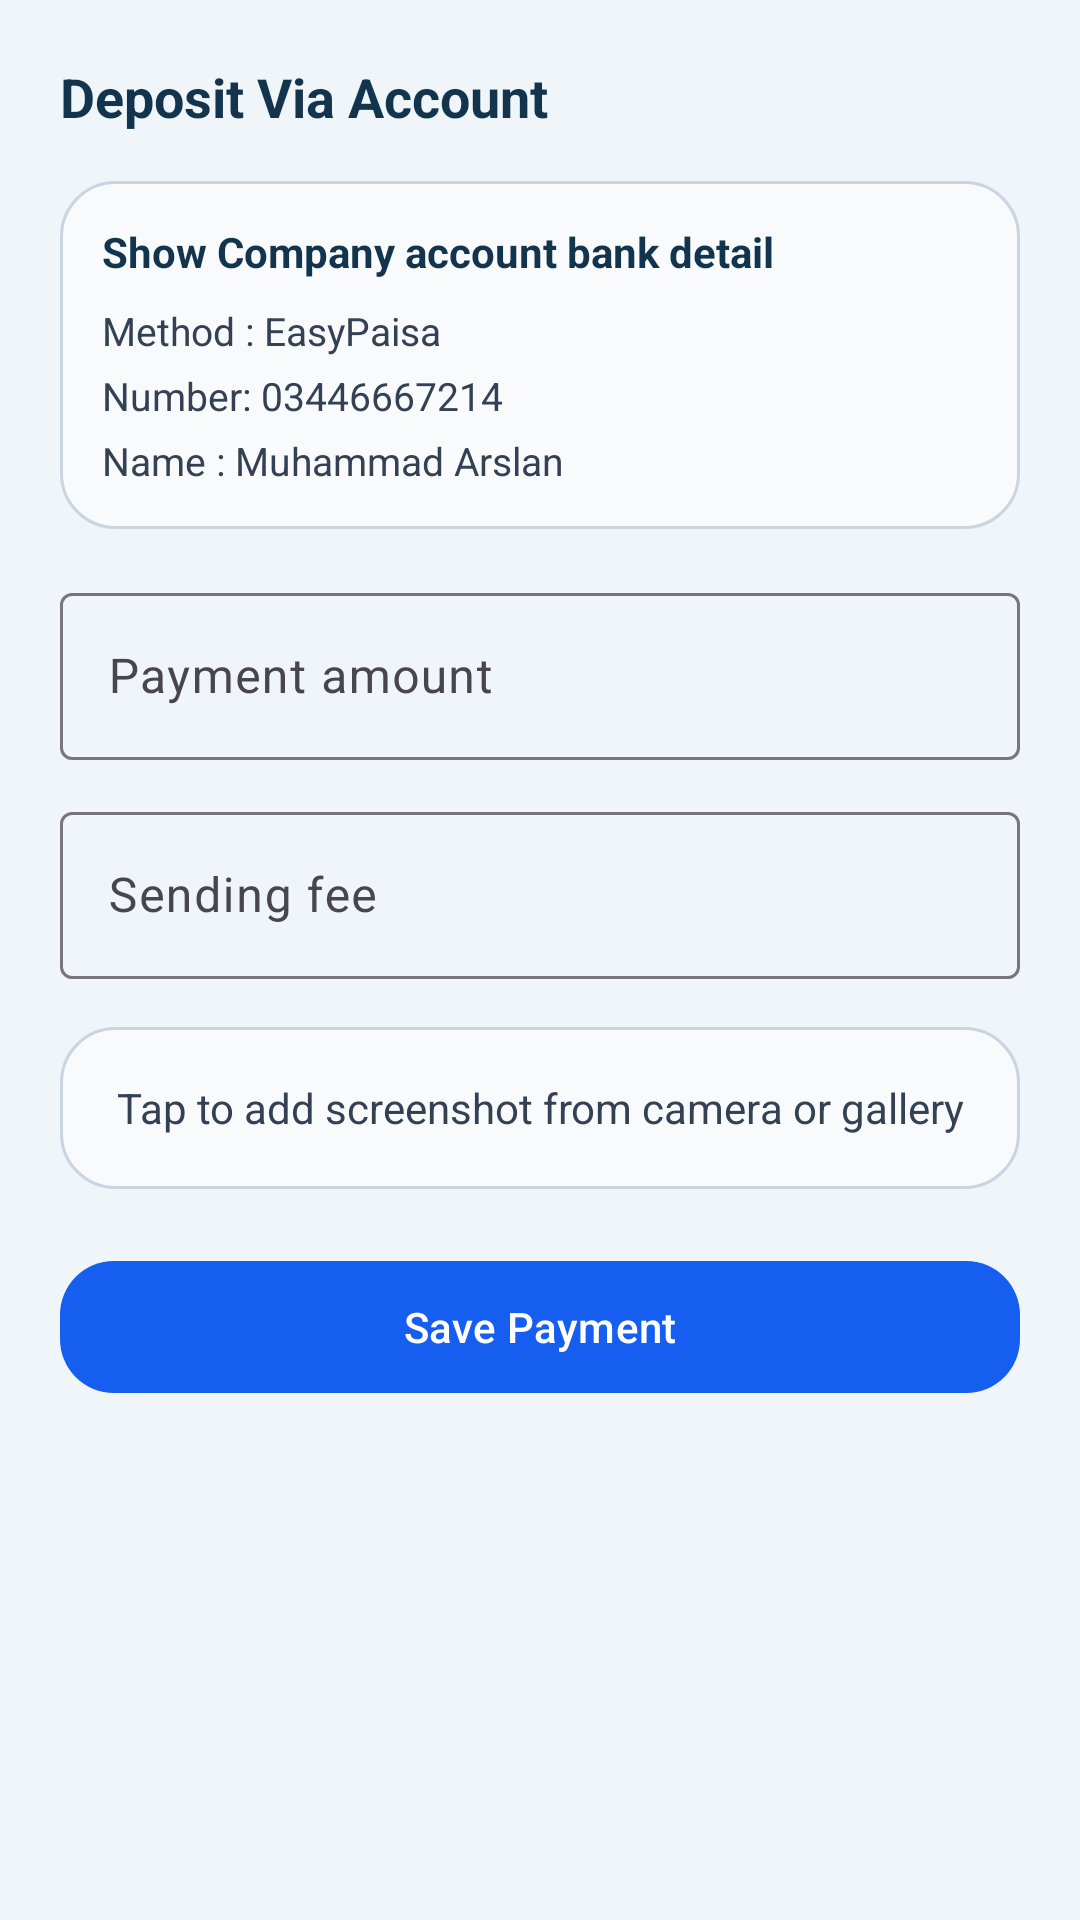

Write the Android layout XML for this screen, with the resource values it uses.
<!-- AndroidManifest.xml: application theme Theme.IshaqCargo -->
<!-- res/layout/dialog_payment_account.xml -->
<?xml version="1.0" encoding="utf-8"?>
<FrameLayout xmlns:android="http://schemas.android.com/apk/res/android"
    xmlns:app="http://schemas.android.com/apk/res-auto"
    android:layout_width="match_parent"
    android:layout_height="wrap_content">

    <ScrollView
        android:id="@+id/accountFormContent"
        android:layout_width="match_parent"
        android:layout_height="wrap_content"
        android:fillViewport="true">

        <LinearLayout
            android:layout_width="match_parent"
            android:layout_height="wrap_content"
            android:orientation="vertical"
            android:padding="20dp">

    <TextView
        android:layout_width="wrap_content"
        android:layout_height="wrap_content"
        android:text="@string/payment_deposit_account"
        android:textColor="@color/section_title"
        android:textSize="18sp"
        android:textStyle="bold" />

    <LinearLayout
        android:layout_width="match_parent"
        android:layout_height="wrap_content"
        android:layout_marginTop="16dp"
        android:background="@drawable/bg_upload_hint"
        android:orientation="vertical"
        android:padding="14dp">

        <TextView
            android:layout_width="wrap_content"
            android:layout_height="wrap_content"
            android:text="@string/payment_company_account_title"
            android:textColor="@color/section_title"
            android:textSize="14sp"
            android:textStyle="bold" />

        <TextView
            android:layout_width="wrap_content"
            android:layout_height="wrap_content"
            android:layout_marginTop="8dp"
            android:text="@string/payment_company_account_method"
            android:textColor="@color/section_body"
            android:textSize="13sp" />

        <TextView
            android:layout_width="wrap_content"
            android:layout_height="wrap_content"
            android:layout_marginTop="4dp"
            android:text="@string/payment_company_account_number"
            android:textColor="@color/section_body"
            android:textSize="13sp" />

        <TextView
            android:layout_width="wrap_content"
            android:layout_height="wrap_content"
            android:layout_marginTop="4dp"
            android:text="@string/payment_company_account_name"
            android:textColor="@color/section_body"
            android:textSize="13sp" />
    </LinearLayout>

    <com.google.android.material.textfield.TextInputLayout
        android:layout_width="match_parent"
        android:layout_height="wrap_content"
        android:layout_marginTop="16dp">

        <com.google.android.material.textfield.TextInputEditText
            android:id="@+id/accountAmountInput"
            android:layout_width="match_parent"
            android:layout_height="wrap_content"
            android:hint="@string/payment_amount"
            android:inputType="numberDecimal" />
    </com.google.android.material.textfield.TextInputLayout>

    <com.google.android.material.textfield.TextInputLayout
        android:layout_width="match_parent"
        android:layout_height="wrap_content"
        android:layout_marginTop="12dp">

        <com.google.android.material.textfield.TextInputEditText
            android:id="@+id/accountFeeInput"
            android:layout_width="match_parent"
            android:layout_height="wrap_content"
            android:hint="@string/payment_sending_fee"
            android:inputType="numberDecimal" />
    </com.google.android.material.textfield.TextInputLayout>

    <TextView
        android:id="@+id/uploadHint"
        android:layout_width="match_parent"
        android:layout_height="wrap_content"
        android:layout_marginTop="16dp"
        android:background="@drawable/bg_upload_hint"
        android:gravity="center"
        android:minHeight="54dp"
        android:padding="12dp"
        android:text="@string/payment_add_screenshot_picker"
        android:textColor="@color/section_body" />

    <ImageView
        android:id="@+id/screenshotPreview"
        android:layout_width="match_parent"
        android:layout_height="220dp"
        android:layout_marginTop="12dp"
        android:background="@color/image_placeholder"
        android:scaleType="centerCrop"
        android:visibility="gone" />

    <com.google.android.material.button.MaterialButton
        android:id="@+id/accountSubmitButton"
        android:layout_width="match_parent"
        android:layout_height="52dp"
        android:layout_marginTop="20dp"
        android:text="@string/save_payment_submission"
        android:textAllCaps="false"
        android:textColor="@color/white"
        app:backgroundTint="@color/button_primary"
        app:cornerRadius="18dp"
        app:elevation="0dp" />

        </LinearLayout>

    </ScrollView>

    <LinearLayout
        android:id="@+id/accountSavingState"
        android:layout_width="wrap_content"
        android:layout_height="wrap_content"
        android:layout_gravity="center"
        android:background="@drawable/bg_upload_hint"
        android:gravity="center"
        android:orientation="horizontal"
        android:padding="16dp"
        android:visibility="gone">

        <com.google.android.material.progressindicator.CircularProgressIndicator
            android:layout_width="22dp"
            android:layout_height="22dp"
            app:indicatorColor="@color/button_primary"
            app:trackColor="@color/progress_track" />

        <TextView
            android:layout_width="wrap_content"
            android:layout_height="wrap_content"
            android:layout_marginStart="10dp"
            android:text="@string/loading_please_wait"
            android:textColor="@color/section_hint"
            android:textSize="14sp"
            android:textStyle="bold" />
    </LinearLayout>

</FrameLayout>
<!-- resources referenced by this layout -->
<resources>
  <color name="button_primary">#155EEF</color>
  <color name="image_placeholder">#F1F5F9</color>
  <color name="progress_track">#D7E3EC</color>
  <color name="section_body">#344054</color>
  <color name="section_hint">#7A8CA2</color>
  <color name="section_title">#12344D</color>
  <color name="white">#FFFFFFFF</color>
  <!-- drawable bg_upload_hint (drawable) -->
  <?xml version="1.0" encoding="utf-8"?>
  <shape xmlns:android="http://schemas.android.com/apk/res/android">
      <solid android:color="@color/upload_bg" />
      <stroke
          android:width="1dp"
          android:color="@color/upload_stroke" />
      <corners android:radius="18dp" />
  </shape>
  <string name="loading_please_wait">Please wait...</string>
  <string name="payment_add_screenshot_picker">Tap to add screenshot from camera or gallery</string>
  <string name="payment_amount">Payment amount</string>
  <string name="payment_company_account_method">Method : EasyPaisa</string>
  <string name="payment_company_account_name">Name : Muhammad Arslan</string>
  <string name="payment_company_account_number">Number: 03446667214</string>
  <string name="payment_company_account_title">Show Company account bank detail</string>
  <string name="payment_deposit_account">Deposit Via Account</string>
  <string name="payment_sending_fee">Sending fee</string>
  <string name="save_payment_submission">Save Payment</string>
  <style name="Theme.IshaqCargo" parent="Base.Theme.IshaqCargo" />
  <color name="upload_bg">#F8FAFC</color>
  <color name="upload_stroke">#CBD5E1</color>
  <style name="Base.Theme.IshaqCargo" parent="Theme.Material3.Light.NoActionBar">
          <item name="android:windowBackground">@color/dashboard_background</item>
          <item name="colorSurface">@color/white</item>
          <item name="colorPrimary">@color/button_primary</item>
          <item name="colorSecondary">@color/history_title</item>
          <item name="colorTertiary">@color/header_card</item>
          <item name="android:statusBarColor">@android:color/transparent</item>
          <item name="android:navigationBarColor">@color/dashboard_background</item>
          <item name="android:windowLightStatusBar">true</item>
      </style>
  <color name="dashboard_background">#EFF5F8</color>
  <color name="history_title">#B54708</color>
  <color name="header_card">#12344D</color>
</resources>
